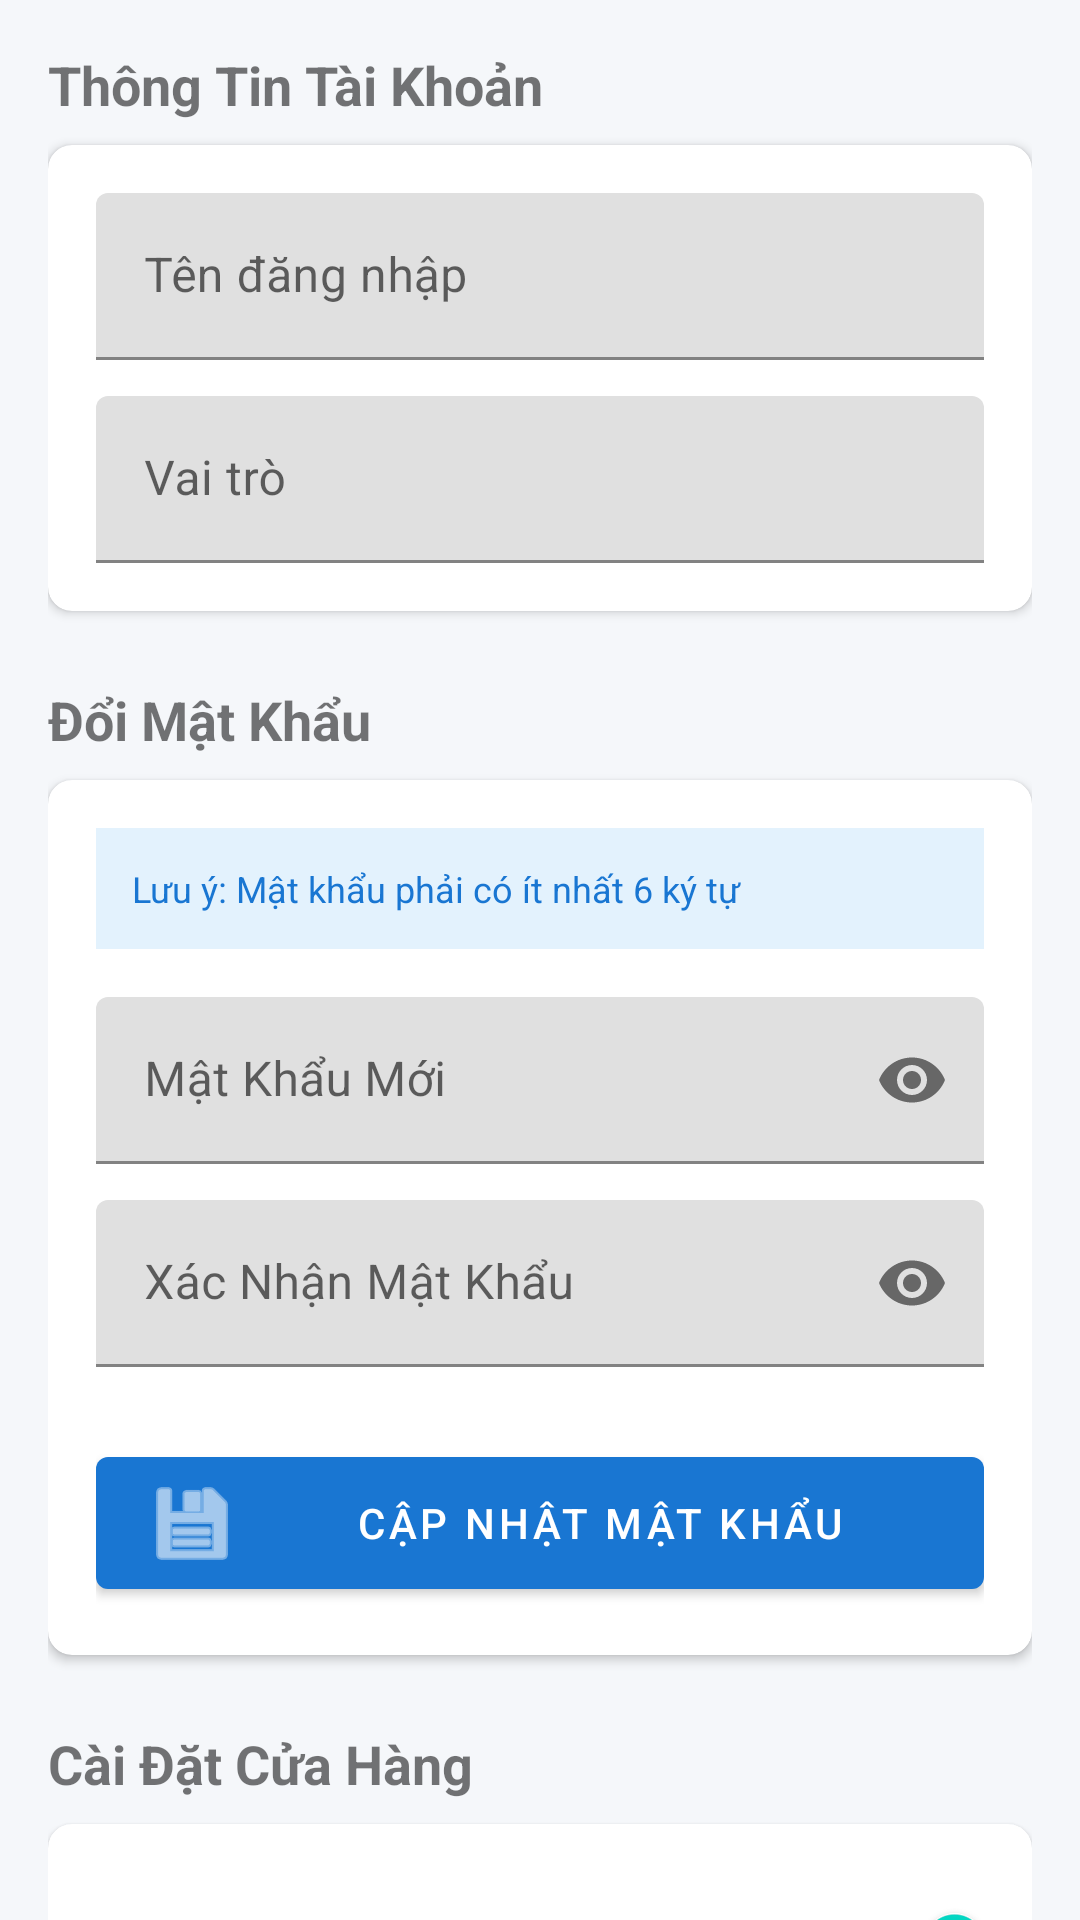

The Android layout XML behind this screen, and the referenced resources:
<!-- AndroidManifest.xml: application theme Theme.POS -->
<!-- res/layout/fragment_settings.xml -->
<?xml version="1.0" encoding="utf-8"?>
<androidx.core.widget.NestedScrollView xmlns:android="http://schemas.android.com/apk/res/android"
    xmlns:app="http://schemas.android.com/apk/res-auto"
    android:layout_width="match_parent"
    android:layout_height="match_parent"
    android:background="#F5F7FA">

    <LinearLayout
        android:layout_width="match_parent"
        android:layout_height="wrap_content"
        android:orientation="vertical"
        android:padding="16dp">

        <TextView
            android:layout_width="wrap_content"
            android:layout_height="wrap_content"
            android:text="Thông Tin Tài Khoản"
            android:textSize="18sp"
            android:textStyle="bold" />

        <androidx.cardview.widget.CardView
            android:layout_width="match_parent"
            android:layout_height="wrap_content"
            android:layout_marginTop="8dp"
            app:cardCornerRadius="8dp">

            <LinearLayout
                android:layout_width="match_parent"
                android:layout_height="wrap_content"
                android:orientation="vertical"
                android:padding="16dp">

                <com.google.android.material.textfield.TextInputLayout
                    android:layout_width="match_parent"
                    android:layout_height="wrap_content"
                    android:hint="Tên đăng nhập">
                    <com.google.android.material.textfield.TextInputEditText
                        android:id="@+id/etSettingsUsername"
                        android:layout_width="match_parent"
                        android:layout_height="wrap_content"
                        android:enabled="false" />
                </com.google.android.material.textfield.TextInputLayout>

                <com.google.android.material.textfield.TextInputLayout
                    android:layout_width="match_parent"
                    android:layout_height="wrap_content"
                    android:layout_marginTop="12dp"
                    android:hint="Vai trò">
                    <com.google.android.material.textfield.TextInputEditText
                        android:id="@+id/etSettingsRole"
                        android:layout_width="match_parent"
                        android:layout_height="wrap_content"
                        android:enabled="false" />
                </com.google.android.material.textfield.TextInputLayout>

            </LinearLayout>
        </androidx.cardview.widget.CardView>

        <TextView
            android:layout_width="wrap_content"
            android:layout_height="wrap_content"
            android:layout_marginTop="24dp"
            android:text="Đổi Mật Khẩu"
            android:textSize="18sp"
            android:textStyle="bold" />

        <androidx.cardview.widget.CardView
            android:layout_width="match_parent"
            android:layout_height="wrap_content"
            android:layout_marginTop="8dp"
            app:cardCornerRadius="8dp">

            <LinearLayout
                android:layout_width="match_parent"
                android:layout_height="wrap_content"
                android:orientation="vertical"
                android:padding="16dp">

                <TextView
                    android:layout_width="match_parent"
                    android:layout_height="wrap_content"
                    android:background="#E3F2FD"
                    android:padding="12dp"
                    android:text="Lưu ý: Mật khẩu phải có ít nhất 6 ký tự"
                    android:textColor="#1976D2"
                    android:textSize="12sp" />

                <com.google.android.material.textfield.TextInputLayout
                    android:layout_width="match_parent"
                    android:layout_height="wrap_content"
                    android:layout_marginTop="16dp"
                    android:hint="Mật Khẩu Mới"
                    app:passwordToggleEnabled="true">
                    <com.google.android.material.textfield.TextInputEditText
                        android:id="@+id/etNewPassword"
                        android:layout_width="match_parent"
                        android:layout_height="wrap_content"
                        android:inputType="textPassword" />
                </com.google.android.material.textfield.TextInputLayout>

                <com.google.android.material.textfield.TextInputLayout
                    android:layout_width="match_parent"
                    android:layout_height="wrap_content"
                    android:layout_marginTop="12dp"
                    android:hint="Xác Nhận Mật Khẩu"
                    app:passwordToggleEnabled="true">
                    <com.google.android.material.textfield.TextInputEditText
                        android:id="@+id/etConfirmNewPassword"
                        android:layout_width="match_parent"
                        android:layout_height="wrap_content"
                        android:inputType="textPassword" />
                </com.google.android.material.textfield.TextInputLayout>

                <com.google.android.material.button.MaterialButton
                    android:id="@+id/btnUpdatePassword"
                    android:layout_width="match_parent"
                    android:layout_height="56dp"
                    android:layout_marginTop="24dp"
                    android:text="Cập Nhật Mật Khẩu"
                    app:icon="@android:drawable/ic_menu_save" />

            </LinearLayout>
        </androidx.cardview.widget.CardView>

        <TextView
            android:layout_width="wrap_content"
            android:layout_height="wrap_content"
            android:layout_marginTop="24dp"
            android:text="Cài Đặt Cửa Hàng"
            android:textSize="18sp"
            android:textStyle="bold" />

        <androidx.cardview.widget.CardView
            android:layout_width="match_parent"
            android:layout_height="wrap_content"
            android:layout_marginTop="8dp"
            app:cardCornerRadius="8dp">

            <LinearLayout
                android:layout_width="match_parent"
                android:layout_height="wrap_content"
                android:orientation="vertical"
                android:padding="16dp">

                <com.google.android.material.switchmaterial.SwitchMaterial
                    android:layout_width="match_parent"
                    android:layout_height="wrap_content"
                    android:text="In hóa đơn tự động"
                    android:checked="true" />

                <com.google.android.material.switchmaterial.SwitchMaterial
                    android:layout_width="match_parent"
                    android:layout_height="wrap_content"
                    android:layout_marginTop="8dp"
                    android:text="Âm thanh khi quét mã"
                    android:checked="true" />

                <com.google.android.material.button.MaterialButton
                    android:layout_width="match_parent"
                    android:layout_height="wrap_content"
                    android:layout_marginTop="16dp"
                    android:text="Sao lưu dữ liệu"
                    style="@style/Widget.MaterialComponents.Button.OutlinedButton" />

                <com.google.android.material.button.MaterialButton
                    android:layout_width="match_parent"
                    android:layout_height="wrap_content"
                    android:layout_marginTop="8dp"
                    android:text="Đăng xuất"
                    android:textColor="#D32F2F"
                    app:strokeColor="#D32F2F"
                    style="@style/Widget.MaterialComponents.Button.OutlinedButton" />

            </LinearLayout>
        </androidx.cardview.widget.CardView>

        <TextView
            android:layout_width="match_parent"
            android:layout_height="wrap_content"
            android:layout_marginTop="32dp"
            android:text="Phiên bản 2.0.26"
            android:textAlignment="center"
            android:textColor="#9E9E9E"
            android:textSize="12sp" />

    </LinearLayout>
</androidx.core.widget.NestedScrollView>
<!-- resources referenced by this layout -->
<resources>
  <style name="Theme.POS" parent="Base.Theme.POS" />
  <style name="Base.Theme.POS" parent="Theme.MaterialComponents.DayNight.NoActionBar">
          
          <item name="colorPrimary">#1976D2</item>
          <item name="colorPrimaryVariant">#0D47A1</item>
          <item name="colorOnPrimary">@color/white</item>
      </style>
  <!-- not gathered from this repository: default colours our renderer supplied (Android Studio template values) -->
  <color name="white">#FFFFFFFF</color>
</resources>
